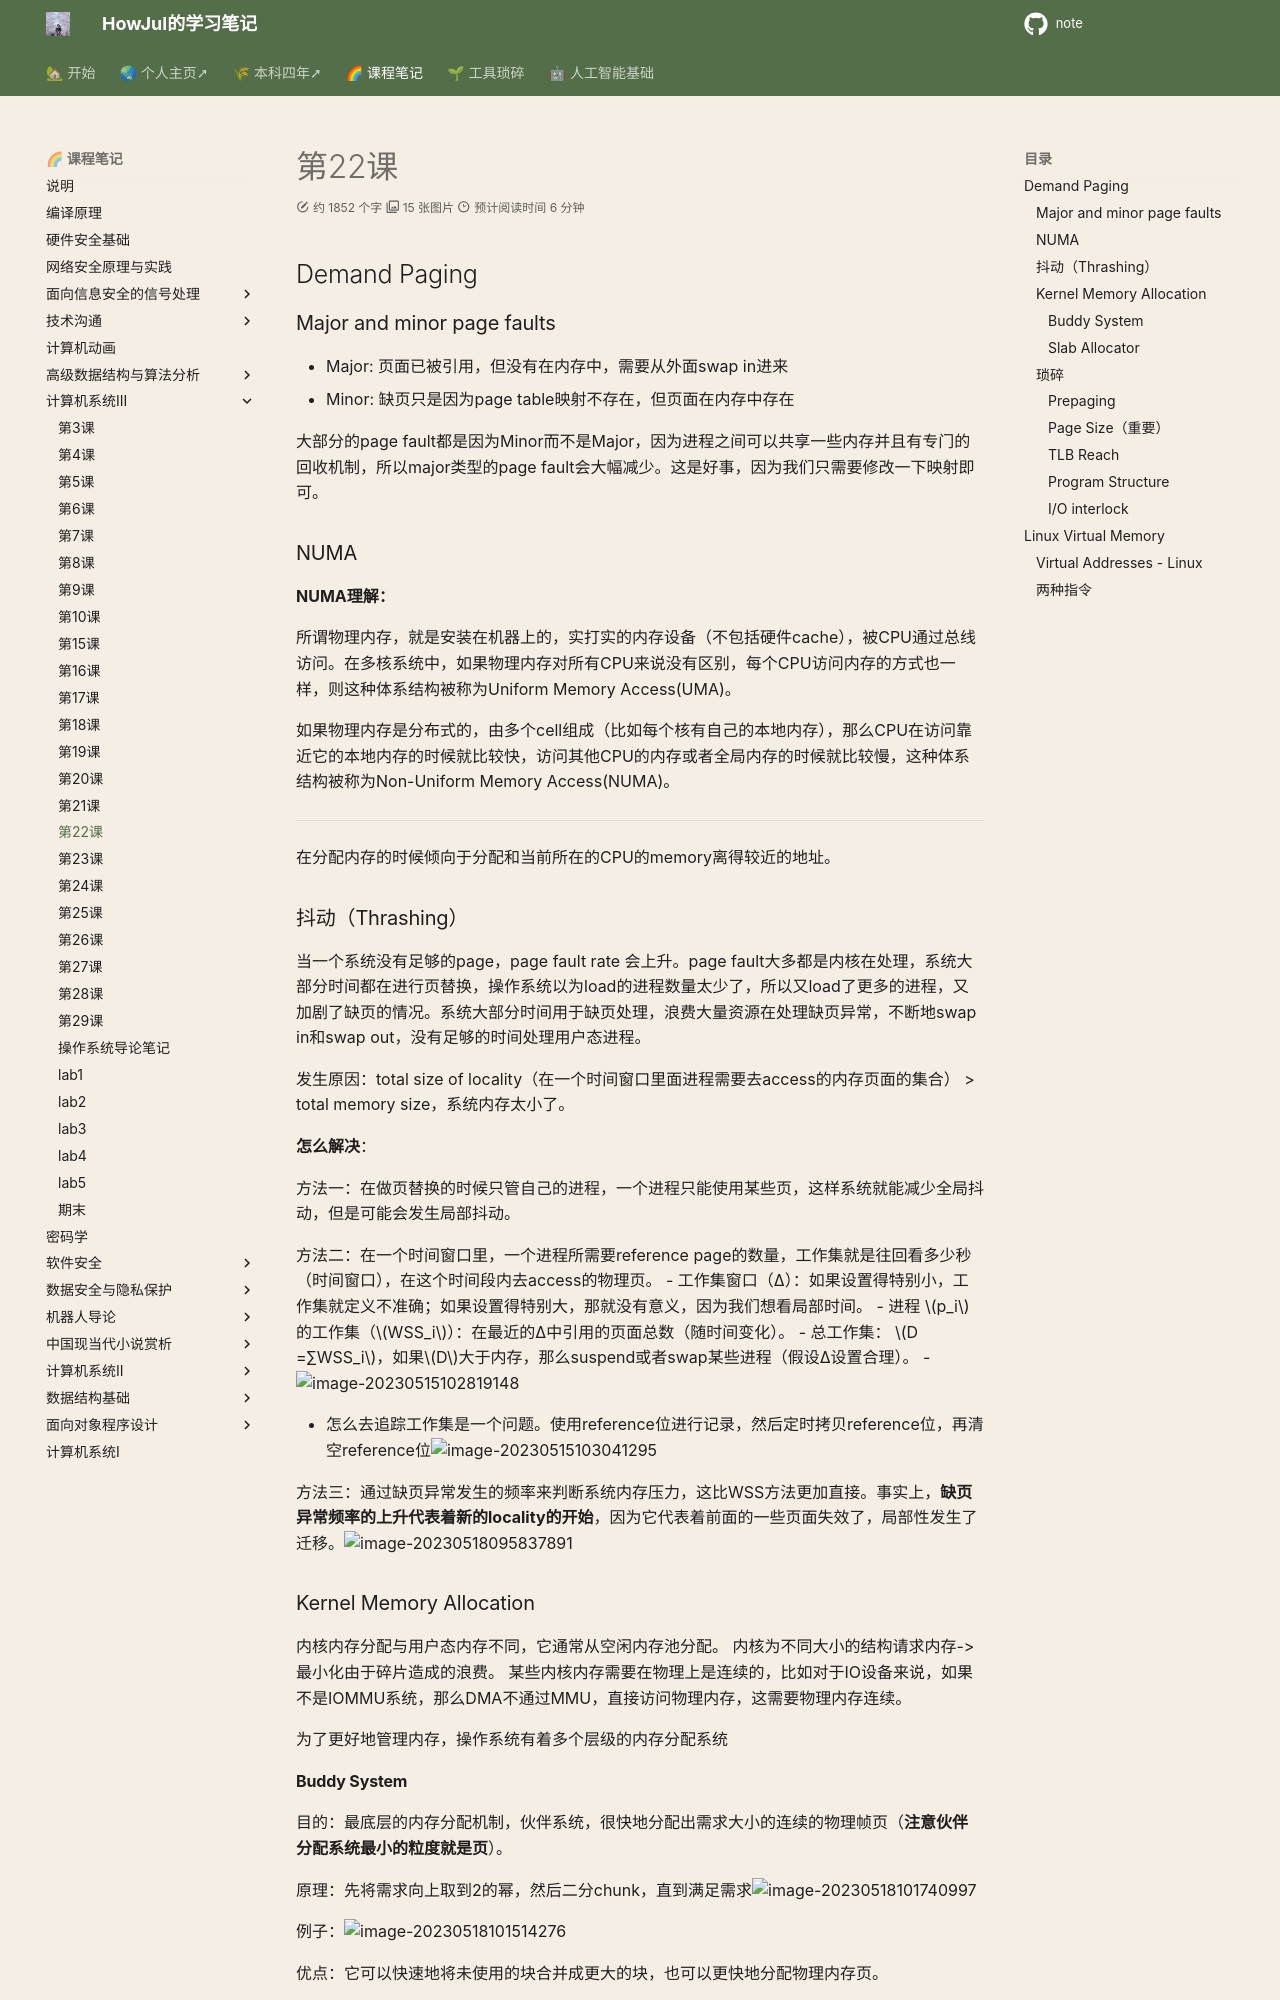

repository: howjul/note · page: 系统三/第22课 5.15/index.html · generator: mkdocs


## Demand Paging

### Major and minor page faults

- Major: 页面已被引用，但没有在内存中，需要从外面swap in进来
- Minor: 缺页只是因为page table映射不存在，但页面在内存中存在

大部分的page fault都是因为Minor而不是Major，因为进程之间可以共享一些内存并且有专门的回收机制，所以major类型的page fault会大幅减少。这是好事，因为我们只需要修改一下映射即可。

### NUMA

**NUMA理解：**

所谓物理内存，就是安装在机器上的，实打实的内存设备（不包括硬件cache），被CPU通过总线访问。在多核系统中，如果物理内存对所有CPU来说没有区别，每个CPU访问内存的方式也一样，则这种体系结构被称为Uniform Memory Access(UMA)。

如果物理内存是分布式的，由多个cell组成（比如每个核有自己的本地内存），那么CPU在访问靠近它的本地内存的时候就比较快，访问其他CPU的内存或者全局内存的时候就比较慢，这种体系结构被称为Non-Uniform Memory Access(NUMA)。

---

在分配内存的时候倾向于分配和当前所在的CPU的memory离得较近的地址。

### 抖动（Thrashing）

当一个系统没有足够的page，page fault rate 会上升。page fault大多都是内核在处理，系统大部分时间都在进行页替换，操作系统以为load的进程数量太少了，所以又load了更多的进程，又加剧了缺页的情况。系统大部分时间用于缺页处理，浪费大量资源在处理缺页异常，不断地swap in和swap out，没有足够的时间处理用户态进程。

发生原因：total size of locality（在一个时间窗口里面进程需要去access的内存页面的集合） > total memory size，系统内存太小了。

**怎么解决**：

方法一：在做页替换的时候只管自己的进程，一个进程只能使用某些页，这样系统就能减少全局抖动，但是可能会发生局部抖动。

方法二：在一个时间窗口里，一个进程所需要reference page的数量，工作集就是往回看多少秒（时间窗口），在这个时间段内去access的物理页。
- 工作集窗口（Δ）：如果设置得特别小，工作集就定义不准确；如果设置得特别大，那就没有意义，因为我们想看局部时间。
- 进程 $p_i$ 的工作集（$WSS_i$）：在最近的Δ中引用的页面总数（随时间变化）。
- 总工作集： $D =∑WSS_i$，如果$D$大于内存，那么suspend或者swap某些进程（假设Δ设置合理）。
- ![image-20230515102819148](../img/5.11/image-20230515102819148.png)

- 怎么去追踪工作集是一个问题。使用reference位进行记录，然后定时拷贝reference位，再清空reference位![image-20230515103041295](../img/5.11/image-20230515103041295.png)

方法三：通过缺页异常发生的频率来判断系统内存压力，这比WSS方法更加直接。事实上，**缺页异常频率的上升代表着新的locality的开始**，因为它代表着前面的一些页面失效了，局部性发生了迁移。![image-20230518095837891](../img/5.11/image-20230518095837891.png)

### Kernel Memory Allocation

内核内存分配与用户态内存不同，它通常从空闲内存池分配。
内核为不同大小的结构请求内存->最小化由于碎片造成的浪费。
某些内核内存需要在物理上是连续的，比如对于IO设备来说，如果不是IOMMU系统，那么DMA不通过MMU，直接访问物理内存，这需要物理内存连续。

为了更好地管理内存，操作系统有着多个层级的内存分配系统
